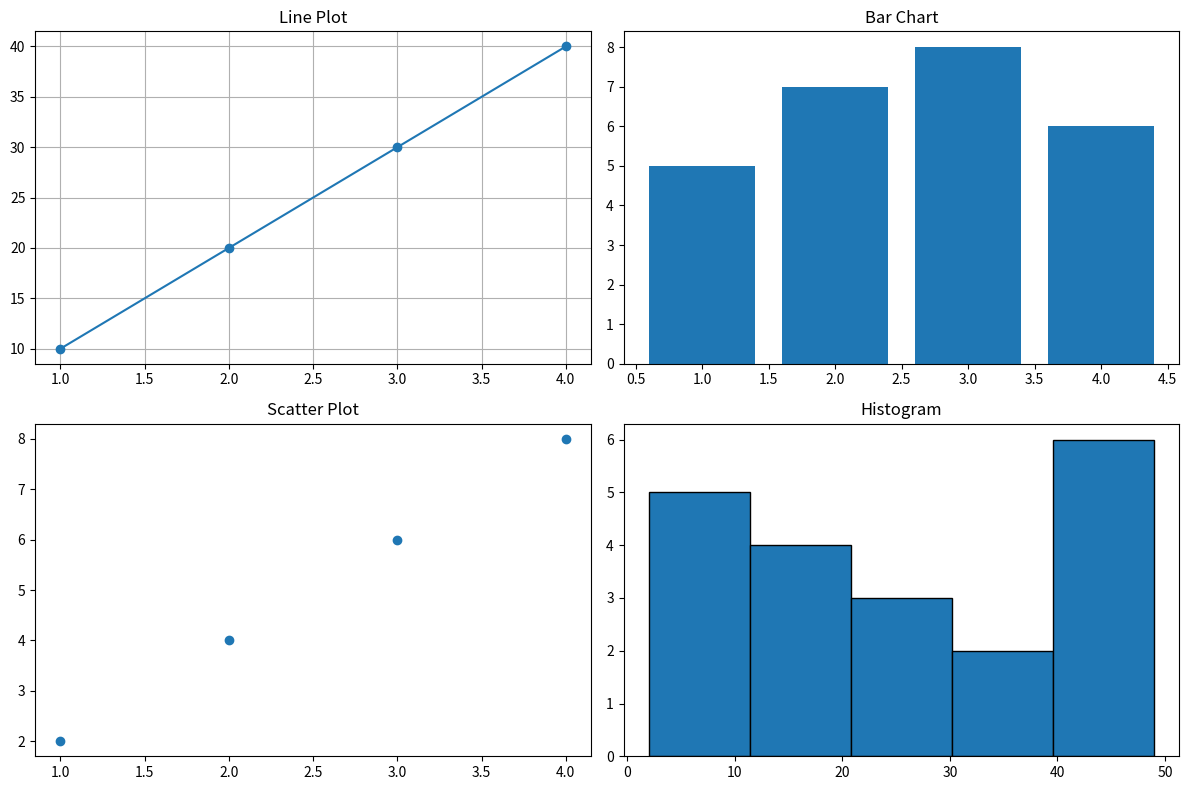

The matplotlib source for this figure:
# Author: Saloni Tiwari
# Topic: Subplots (Dashboard Visualization)
# Day: 07
# Description: Combine multiple plots in one figure (dashboard style)

import matplotlib.pyplot as plt
import numpy as np

# Data
x = [1, 2, 3, 4]

line_data = [10, 20, 30, 40]
bar_data = [5, 7, 8, 6]
scatter_x = [1, 2, 3, 4]
scatter_y = [2, 4, 6, 8]
hist_data = np.random.randint(0, 50, 20)

# Create figure
plt.figure(figsize=(12, 8))

# 1️⃣ Line Plot
plt.subplot(2, 2, 1)
plt.plot(x, line_data, marker='o')
plt.title("Line Plot")
plt.grid(True)

# 2️⃣ Bar Chart
plt.subplot(2, 2, 2)
plt.bar(x, bar_data)
plt.title("Bar Chart")

# 3️⃣ Scatter Plot
plt.subplot(2, 2, 3)
plt.scatter(scatter_x, scatter_y)
plt.title("Scatter Plot")

# 4️⃣ Histogram
plt.subplot(2, 2, 4)
plt.hist(hist_data, bins=5, edgecolor='black')
plt.title("Histogram")

# Layout adjustment
plt.tight_layout()

# Save graph
plt.savefig("day07_multiple_visualizations_dashboard.png")

# Show graph
plt.show()
